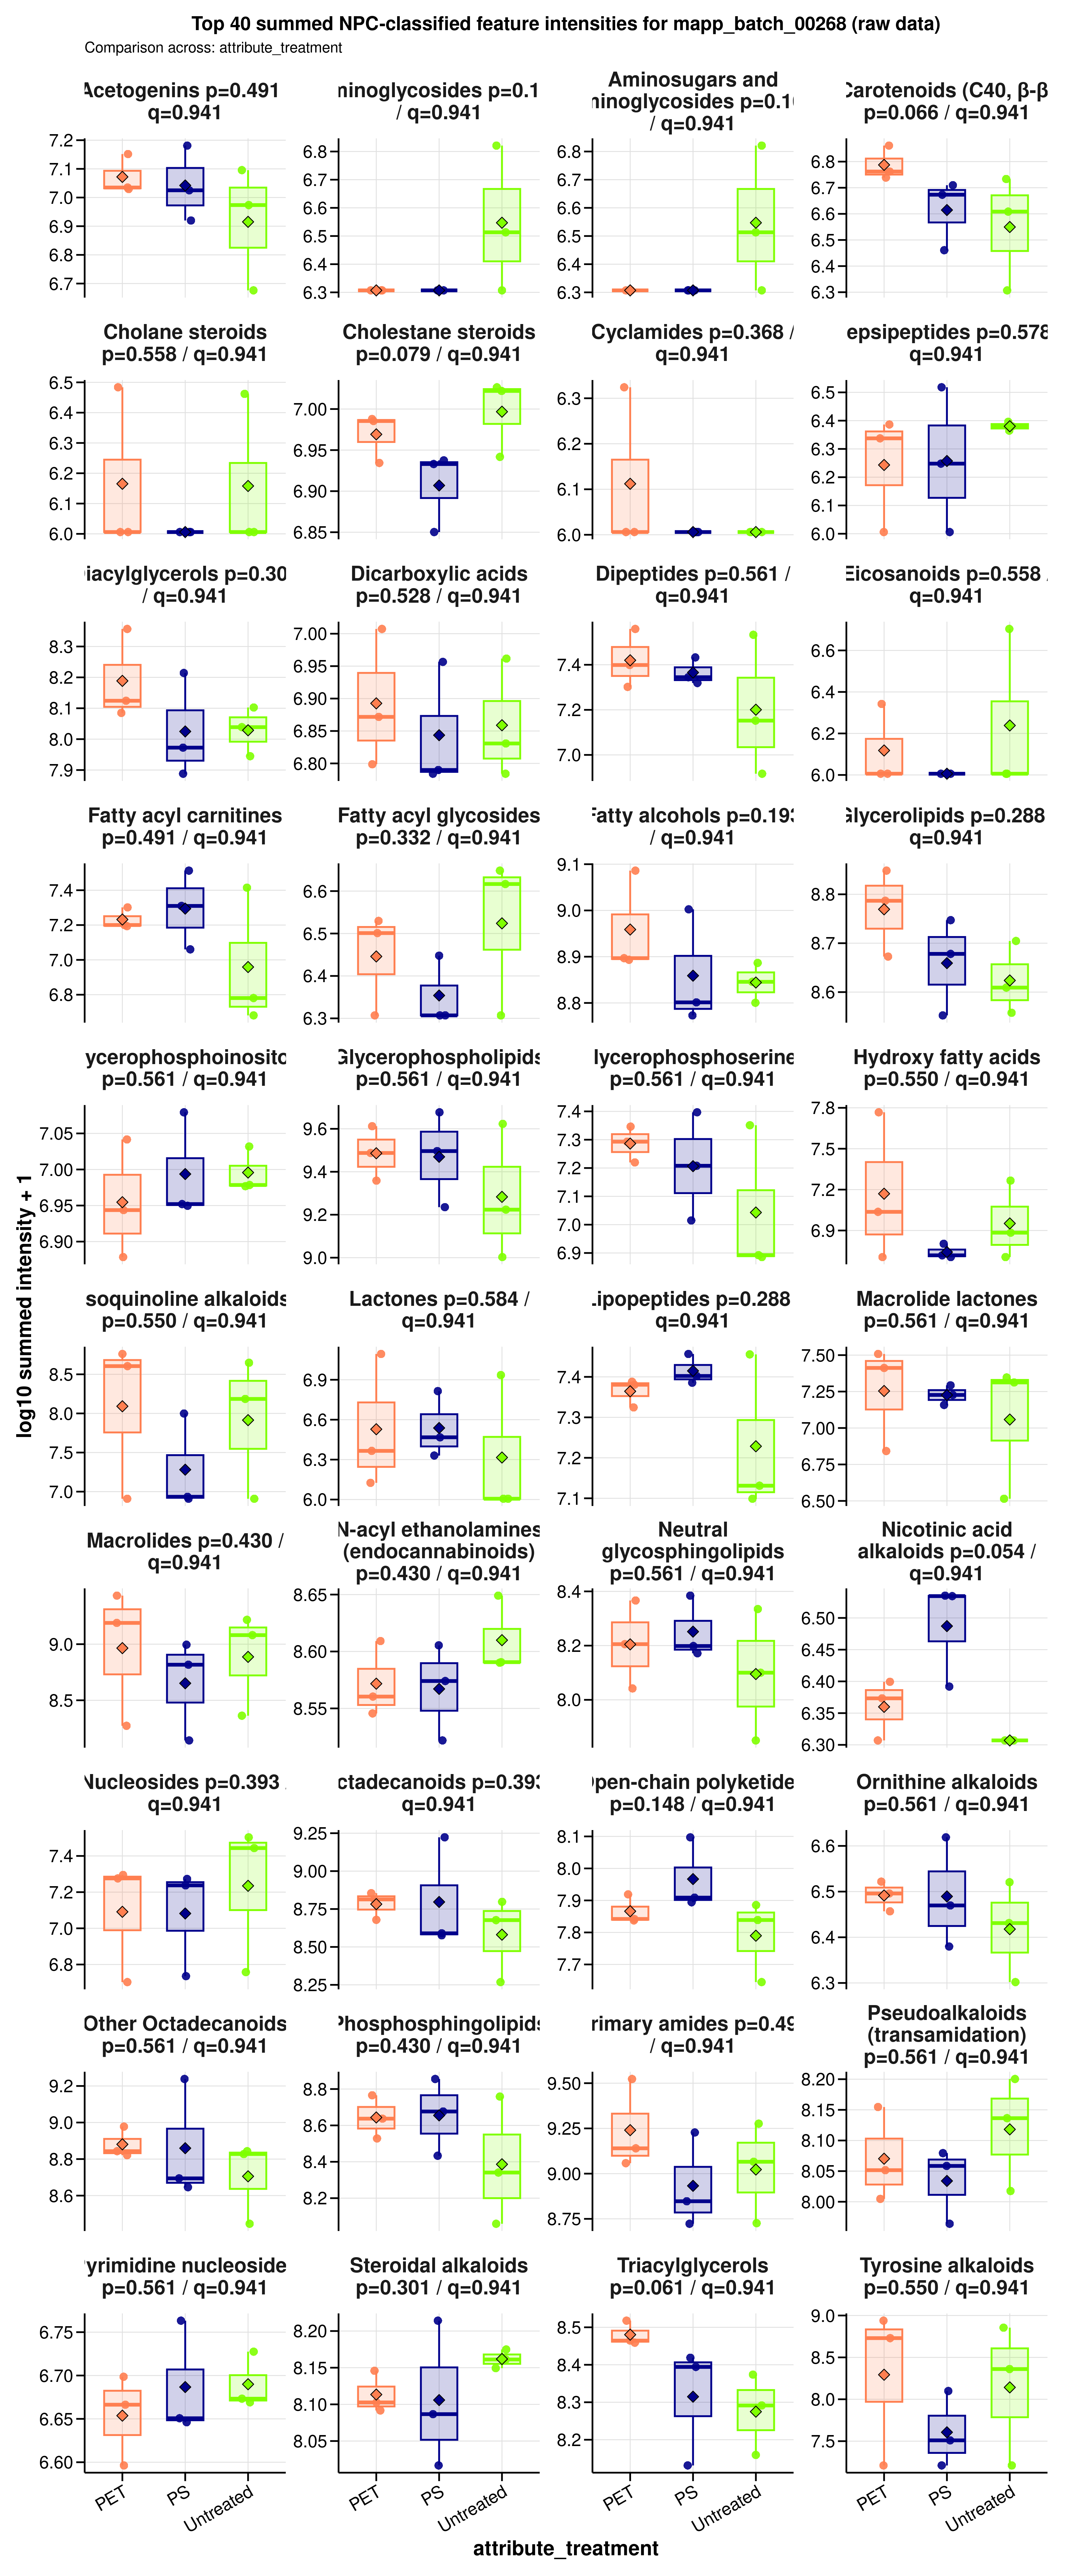

Data behind this chart, as committed beside it:
sample_id	group	data_source	npc_level	npc_term	npc_label	npc_plot_label	npc_pathway	npc_superclass	npc_class	n_features	summed_intensity	plot_intensity	npc_overall_test	npc_overall_p_value	npc_overall_q_value	npc_overall_significance	npc_max_mean_difference	npc_max_median_difference
MDM_160526_PET100	PET	raw	superclass	Aminosugars and aminoglycosides	NPC superclass: Aminosugars and aminogly…	Aminosugars and aminoglycosides	Carbohydrates	Aminosugars and aminoglycosides	Aminoglycosides	2	2027747	6.307	kruskal_wallis	0.1054	0.9408	ns	0.24	0.2061
MDM_160526_PS100	PS	raw	superclass	Aminosugars and aminoglycosides	NPC superclass: Aminosugars and aminogly…	Aminosugars and aminoglycosides	Carbohydrates	Aminosugars and aminoglycosides	Aminoglycosides	2	2027747	6.307	kruskal_wallis	0.1054	0.9408	ns	0.24	0.2061
MDM_160526_untreated	Untreated	raw	superclass	Aminosugars and aminoglycosides	NPC superclass: Aminosugars and aminogly…	Aminosugars and aminoglycosides	Carbohydrates	Aminosugars and aminoglycosides	Aminoglycosides	2	2027747	6.307	kruskal_wallis	0.1054	0.9408	ns	0.24	0.2061
MDM_A_190626_PET100	PET	raw	superclass	Aminosugars and aminoglycosides	NPC superclass: Aminosugars and aminogly…	Aminosugars and aminoglycosides	Carbohydrates	Aminosugars and aminoglycosides	Aminoglycosides	2	2027747	6.307	kruskal_wallis	0.1054	0.9408	ns	0.24	0.2061
MDM_A_190626_PS100	PS	raw	superclass	Aminosugars and aminoglycosides	NPC superclass: Aminosugars and aminogly…	Aminosugars and aminoglycosides	Carbohydrates	Aminosugars and aminoglycosides	Aminoglycosides	2	2027747	6.307	kruskal_wallis	0.1054	0.9408	ns	0.24	0.2061
MDM_A_190626_untreated	Untreated	raw	superclass	Aminosugars and aminoglycosides	NPC superclass: Aminosugars and aminogly…	Aminosugars and aminoglycosides	Carbohydrates	Aminosugars and aminoglycosides	Aminoglycosides	2	6621648	6.821	kruskal_wallis	0.1054	0.9408	ns	0.24	0.2061
MDM_B_190626_PET100	PET	raw	superclass	Aminosugars and aminoglycosides	NPC superclass: Aminosugars and aminogly…	Aminosugars and aminoglycosides	Carbohydrates	Aminosugars and aminoglycosides	Aminoglycosides	2	2027747	6.307	kruskal_wallis	0.1054	0.9408	ns	0.24	0.2061
MDM_B_190626_PS100	PS	raw	superclass	Aminosugars and aminoglycosides	NPC superclass: Aminosugars and aminogly…	Aminosugars and aminoglycosides	Carbohydrates	Aminosugars and aminoglycosides	Aminoglycosides	2	2027747	6.307	kruskal_wallis	0.1054	0.9408	ns	0.24	0.2061
MDM_B_190626_untreated	Untreated	raw	superclass	Aminosugars and aminoglycosides	NPC superclass: Aminosugars and aminogly…	Aminosugars and aminoglycosides	Carbohydrates	Aminosugars and aminoglycosides	Aminoglycosides	2	3259391	6.513	kruskal_wallis	0.1054	0.9408	ns	0.24	0.2061
MDM_160526_PET100	PET	raw	superclass	Carotenoids (C40)	NPC superclass: Carotenoids (C40)	Carotenoids (C40)	Polyketides x Terpenoids | Terpenoids	Carotenoids (C40)	Apocarotenoids (β-) | Cannabinoids | Car…	11	26083424	7.416	kruskal_wallis	0.7326	0.9408	ns	0.07822	0.199
MDM_160526_PS100	PS	raw	superclass	Carotenoids (C40)	NPC superclass: Carotenoids (C40)	Carotenoids (C40)	Polyketides x Terpenoids | Terpenoids	Carotenoids (C40)	Apocarotenoids (β-) | Cannabinoids | Car…	11	28913654	7.461	kruskal_wallis	0.7326	0.9408	ns	0.07822	0.199
MDM_160526_untreated	Untreated	raw	superclass	Carotenoids (C40)	NPC superclass: Carotenoids (C40)	Carotenoids (C40)	Polyketides x Terpenoids | Terpenoids	Carotenoids (C40)	Apocarotenoids (β-) | Cannabinoids | Car…	11	36000000	7.556	kruskal_wallis	0.7326	0.9408	ns	0.07822	0.199
MDM_A_190626_PET100	PET	raw	superclass	Carotenoids (C40)	NPC superclass: Carotenoids (C40)	Carotenoids (C40)	Polyketides x Terpenoids | Terpenoids	Carotenoids (C40)	Apocarotenoids (β-) | Cannabinoids | Car…	11	32259295	7.509	kruskal_wallis	0.7326	0.9408	ns	0.07822	0.199
MDM_A_190626_PS100	PS	raw	superclass	Carotenoids (C40)	NPC superclass: Carotenoids (C40)	Carotenoids (C40)	Polyketides x Terpenoids | Terpenoids	Carotenoids (C40)	Apocarotenoids (β-) | Cannabinoids | Car…	11	28888058	7.461	kruskal_wallis	0.7326	0.9408	ns	0.07822	0.199
MDM_A_190626_untreated	Untreated	raw	superclass	Carotenoids (C40)	NPC superclass: Carotenoids (C40)	Carotenoids (C40)	Polyketides x Terpenoids | Terpenoids	Carotenoids (C40)	Apocarotenoids (β-) | Cannabinoids | Car…	11	18269928	7.262	kruskal_wallis	0.7326	0.9408	ns	0.07822	0.199
MDM_B_190626_PET100	PET	raw	superclass	Carotenoids (C40)	NPC superclass: Carotenoids (C40)	Carotenoids (C40)	Polyketides x Terpenoids | Terpenoids	Carotenoids (C40)	Apocarotenoids (β-) | Cannabinoids | Car…	11	20358063	7.309	kruskal_wallis	0.7326	0.9408	ns	0.07822	0.199
MDM_B_190626_PS100	PS	raw	superclass	Carotenoids (C40)	NPC superclass: Carotenoids (C40)	Carotenoids (C40)	Polyketides x Terpenoids | Terpenoids	Carotenoids (C40)	Apocarotenoids (β-) | Cannabinoids | Car…	11	23285123	7.367	kruskal_wallis	0.7326	0.9408	ns	0.07822	0.199
MDM_B_190626_untreated	Untreated	raw	superclass	Carotenoids (C40)	NPC superclass: Carotenoids (C40)	Carotenoids (C40)	Polyketides x Terpenoids | Terpenoids	Carotenoids (C40)	Apocarotenoids (β-) | Cannabinoids | Car…	11	17227166	7.236	kruskal_wallis	0.7326	0.9408	ns	0.07822	0.199
MDM_160526_PET100	PET	raw	superclass	Chromanes	NPC superclass: Chromanes	Chromanes	Polyketides	Chromanes	Azaphilones	1	6409100	6.807	kruskal_wallis	0.7326	0.9408	ns	0.07237	0.04677
MDM_160526_PS100	PS	raw	superclass	Chromanes	NPC superclass: Chromanes	Chromanes	Polyketides	Chromanes	Azaphilones	1	3833903	6.584	kruskal_wallis	0.7326	0.9408	ns	0.07237	0.04677
MDM_160526_untreated	Untreated	raw	superclass	Chromanes	NPC superclass: Chromanes	Chromanes	Polyketides	Chromanes	Azaphilones	1	6274706	6.798	kruskal_wallis	0.7326	0.9408	ns	0.07237	0.04677
MDM_A_190626_PET100	PET	raw	superclass	Chromanes	NPC superclass: Chromanes	Chromanes	Polyketides	Chromanes	Azaphilones	1	4009276	6.603	kruskal_wallis	0.7326	0.9408	ns	0.07237	0.04677
MDM_A_190626_PS100	PS	raw	superclass	Chromanes	NPC superclass: Chromanes	Chromanes	Polyketides	Chromanes	Azaphilones	1	5634092	6.751	kruskal_wallis	0.7326	0.9408	ns	0.07237	0.04677
MDM_A_190626_untreated	Untreated	raw	superclass	Chromanes	NPC superclass: Chromanes	Chromanes	Polyketides	Chromanes	Azaphilones	1	5692054	6.755	kruskal_wallis	0.7326	0.9408	ns	0.07237	0.04677
MDM_B_190626_PET100	PET	raw	superclass	Chromanes	NPC superclass: Chromanes	Chromanes	Polyketides	Chromanes	Azaphilones	1	5844674	6.767	kruskal_wallis	0.7326	0.9408	ns	0.07237	0.04677
MDM_B_190626_PS100	PS	raw	superclass	Chromanes	NPC superclass: Chromanes	Chromanes	Polyketides	Chromanes	Azaphilones	1	11359215	7.055	kruskal_wallis	0.7326	0.9408	ns	0.07237	0.04677
MDM_B_190626_untreated	Untreated	raw	superclass	Chromanes	NPC superclass: Chromanes	Chromanes	Polyketides	Chromanes	Azaphilones	1	6932134	6.841	kruskal_wallis	0.7326	0.9408	ns	0.07237	0.04677
MDM_160526_PET100	PET	raw	superclass	Diterpenoids	NPC superclass: Diterpenoids	Diterpenoids	Terpenoids	Diterpenoids	Kaurane and Phyllocladane diterpenoids |…	5	30613628	7.486	kruskal_wallis	0.7326	0.9408	ns	0.145	0.06215
MDM_160526_PS100	PS	raw	superclass	Diterpenoids	NPC superclass: Diterpenoids	Diterpenoids	Terpenoids	Diterpenoids	Kaurane and Phyllocladane diterpenoids |…	5	20507771	7.312	kruskal_wallis	0.7326	0.9408	ns	0.145	0.06215
MDM_160526_untreated	Untreated	raw	superclass	Diterpenoids	NPC superclass: Diterpenoids	Diterpenoids	Terpenoids	Diterpenoids	Kaurane and Phyllocladane diterpenoids |…	5	31134606	7.493	kruskal_wallis	0.7326	0.9408	ns	0.145	0.06215
MDM_A_190626_PET100	PET	raw	superclass	Diterpenoids	NPC superclass: Diterpenoids	Diterpenoids	Terpenoids	Diterpenoids	Kaurane and Phyllocladane diterpenoids |…	5	34763506	7.541	kruskal_wallis	0.7326	0.9408	ns	0.145	0.06215
MDM_A_190626_PS100	PS	raw	superclass	Diterpenoids	NPC superclass: Diterpenoids	Diterpenoids	Terpenoids	Diterpenoids	Kaurane and Phyllocladane diterpenoids |…	5	38703602	7.588	kruskal_wallis	0.7326	0.9408	ns	0.145	0.06215
MDM_A_190626_untreated	Untreated	raw	superclass	Diterpenoids	NPC superclass: Diterpenoids	Diterpenoids	Terpenoids	Diterpenoids	Kaurane and Phyllocladane diterpenoids |…	5	40112330	7.603	kruskal_wallis	0.7326	0.9408	ns	0.145	0.06215
MDM_B_190626_PET100	PET	raw	superclass	Diterpenoids	NPC superclass: Diterpenoids	Diterpenoids	Terpenoids	Diterpenoids	Kaurane and Phyllocladane diterpenoids |…	5	47416812	7.676	kruskal_wallis	0.7326	0.9408	ns	0.145	0.06215
MDM_B_190626_PS100	PS	raw	superclass	Diterpenoids	NPC superclass: Diterpenoids	Diterpenoids	Terpenoids	Diterpenoids	Kaurane and Phyllocladane diterpenoids |…	5	46577420	7.668	kruskal_wallis	0.7326	0.9408	ns	0.145	0.06215
MDM_B_190626_untreated	Untreated	raw	superclass	Diterpenoids	NPC superclass: Diterpenoids	Diterpenoids	Terpenoids	Diterpenoids	Kaurane and Phyllocladane diterpenoids |…	5	80614929	7.906	kruskal_wallis	0.7326	0.9408	ns	0.145	0.06215
MDM_160526_PET100	PET	raw	superclass	Eicosanoids	NPC superclass: Eicosanoids	Eicosanoids	Fatty acids	Eicosanoids	Leukotrienes	1	1013874	6.006	kruskal_wallis	0.558	0.9408	ns	0.2325	0
MDM_160526_PS100	PS	raw	superclass	Eicosanoids	NPC superclass: Eicosanoids	Eicosanoids	Fatty acids	Eicosanoids	Leukotrienes	1	1013874	6.006	kruskal_wallis	0.558	0.9408	ns	0.2325	0
MDM_160526_untreated	Untreated	raw	superclass	Eicosanoids	NPC superclass: Eicosanoids	Eicosanoids	Fatty acids	Eicosanoids	Leukotrienes	1	1013874	6.006	kruskal_wallis	0.558	0.9408	ns	0.2325	0
MDM_A_190626_PET100	PET	raw	superclass	Eicosanoids	NPC superclass: Eicosanoids	Eicosanoids	Fatty acids	Eicosanoids	Leukotrienes	1	2198155	6.342	kruskal_wallis	0.558	0.9408	ns	0.2325	0
MDM_A_190626_PS100	PS	raw	superclass	Eicosanoids	NPC superclass: Eicosanoids	Eicosanoids	Fatty acids	Eicosanoids	Leukotrienes	1	1013874	6.006	kruskal_wallis	0.558	0.9408	ns	0.2325	0
MDM_A_190626_untreated	Untreated	raw	superclass	Eicosanoids	NPC superclass: Eicosanoids	Eicosanoids	Fatty acids	Eicosanoids	Leukotrienes	1	5051976	6.703	kruskal_wallis	0.558	0.9408	ns	0.2325	0
MDM_B_190626_PET100	PET	raw	superclass	Eicosanoids	NPC superclass: Eicosanoids	Eicosanoids	Fatty acids	Eicosanoids	Leukotrienes	1	1013874	6.006	kruskal_wallis	0.558	0.9408	ns	0.2325	0
MDM_B_190626_PS100	PS	raw	superclass	Eicosanoids	NPC superclass: Eicosanoids	Eicosanoids	Fatty acids	Eicosanoids	Leukotrienes	1	1013874	6.006	kruskal_wallis	0.558	0.9408	ns	0.2325	0
MDM_B_190626_untreated	Untreated	raw	superclass	Eicosanoids	NPC superclass: Eicosanoids	Eicosanoids	Fatty acids	Eicosanoids	Leukotrienes	1	1013874	6.006	kruskal_wallis	0.558	0.9408	ns	0.2325	0
MDM_160526_PET100	PET	raw	superclass	Fatty Acids and Conjugates	NPC superclass: Fatty Acids and Conjugat…	Fatty Acids and Conjugates	Fatty acids	Fatty Acids and Conjugates	Dicarboxylic acids | Fatty alcohols | Ha…	85	3601116861	9.556	kruskal_wallis	0.7326	0.9408	ns	0.2055	0.1809
MDM_160526_PS100	PS	raw	superclass	Fatty Acids and Conjugates	NPC superclass: Fatty Acids and Conjugat…	Fatty Acids and Conjugates	Fatty acids	Fatty Acids and Conjugates	Dicarboxylic acids | Fatty alcohols | Ha…	85	6225535496	9.794	kruskal_wallis	0.7326	0.9408	ns	0.2055	0.1809
MDM_160526_untreated	Untreated	raw	superclass	Fatty Acids and Conjugates	NPC superclass: Fatty Acids and Conjugat…	Fatty Acids and Conjugates	Fatty acids	Fatty Acids and Conjugates	Dicarboxylic acids | Fatty alcohols | Ha…	85	2501811031	9.398	kruskal_wallis	0.7326	0.9408	ns	0.2055	0.1809
MDM_A_190626_PET100	PET	raw	superclass	Fatty Acids and Conjugates	NPC superclass: Fatty Acids and Conjugat…	Fatty Acids and Conjugates	Fatty acids	Fatty Acids and Conjugates	Dicarboxylic acids | Fatty alcohols | Ha…	85	4028460812	9.605	kruskal_wallis	0.7326	0.9408	ns	0.2055	0.1809
MDM_A_190626_PS100	PS	raw	superclass	Fatty Acids and Conjugates	NPC superclass: Fatty Acids and Conjugat…	Fatty Acids and Conjugates	Fatty acids	Fatty Acids and Conjugates	Dicarboxylic acids | Fatty alcohols | Ha…	85	2374539920	9.376	kruskal_wallis	0.7326	0.9408	ns	0.2055	0.1809
MDM_A_190626_untreated	Untreated	raw	superclass	Fatty Acids and Conjugates	NPC superclass: Fatty Acids and Conjugat…	Fatty Acids and Conjugates	Fatty acids	Fatty Acids and Conjugates	Dicarboxylic acids | Fatty alcohols | Ha…	85	3669772112	9.565	kruskal_wallis	0.7326	0.9408	ns	0.2055	0.1809
MDM_B_190626_PET100	PET	raw	superclass	Fatty Acids and Conjugates	NPC superclass: Fatty Acids and Conjugat…	Fatty Acids and Conjugates	Fatty acids	Fatty Acids and Conjugates	Dicarboxylic acids | Fatty alcohols | Ha…	85	2490123300	9.396	kruskal_wallis	0.7326	0.9408	ns	0.2055	0.1809
MDM_B_190626_PS100	PS	raw	superclass	Fatty Acids and Conjugates	NPC superclass: Fatty Acids and Conjugat…	Fatty Acids and Conjugates	Fatty acids	Fatty Acids and Conjugates	Dicarboxylic acids | Fatty alcohols | Ha…	85	2125828205	9.328	kruskal_wallis	0.7326	0.9408	ns	0.2055	0.1809
MDM_B_190626_untreated	Untreated	raw	superclass	Fatty Acids and Conjugates	NPC superclass: Fatty Acids and Conjugat…	Fatty Acids and Conjugates	Fatty acids	Fatty Acids and Conjugates	Dicarboxylic acids | Fatty alcohols | Ha…	85	951576627	8.978	kruskal_wallis	0.7326	0.9408	ns	0.2055	0.1809
MDM_160526_PET100	PET	raw	superclass	Fatty acyl glycosides	NPC superclass: Fatty acyl glycosides	Fatty acyl glycosides	Fatty acids	Fatty acyl glycosides	Fatty acyl glycosides of mono- and disac…	2	2027747	6.307	kruskal_wallis	0.3319	0.9408	ns	0.1701	0.3097
MDM_160526_PS100	PS	raw	superclass	Fatty acyl glycosides	NPC superclass: Fatty acyl glycosides	Fatty acyl glycosides	Fatty acids	Fatty acyl glycosides	Fatty acyl glycosides of mono- and disac…	2	2027747	6.307	kruskal_wallis	0.3319	0.9408	ns	0.1701	0.3097
MDM_160526_untreated	Untreated	raw	superclass	Fatty acyl glycosides	NPC superclass: Fatty acyl glycosides	Fatty acyl glycosides	Fatty acids	Fatty acyl glycosides	Fatty acyl glycosides of mono- and disac…	2	2027747	6.307	kruskal_wallis	0.3319	0.9408	ns	0.1701	0.3097
MDM_A_190626_PET100	PET	raw	superclass	Fatty acyl glycosides	NPC superclass: Fatty acyl glycosides	Fatty acyl glycosides	Fatty acids	Fatty acyl glycosides	Fatty acyl glycosides of mono- and disac…	2	3169813	6.501	kruskal_wallis	0.3319	0.9408	ns	0.1701	0.3097
MDM_A_190626_PS100	PS	raw	superclass	Fatty acyl glycosides	NPC superclass: Fatty acyl glycosides	Fatty acyl glycosides	Fatty acids	Fatty acyl glycosides	Fatty acyl glycosides of mono- and disac…	2	2027747	6.307	kruskal_wallis	0.3319	0.9408	ns	0.1701	0.3097
MDM_A_190626_untreated	Untreated	raw	superclass	Fatty acyl glycosides	NPC superclass: Fatty acyl glycosides	Fatty acyl glycosides	Fatty acids	Fatty acyl glycosides	Fatty acyl glycosides of mono- and disac…	2	4137009	6.617	kruskal_wallis	0.3319	0.9408	ns	0.1701	0.3097
... 759 more rows
